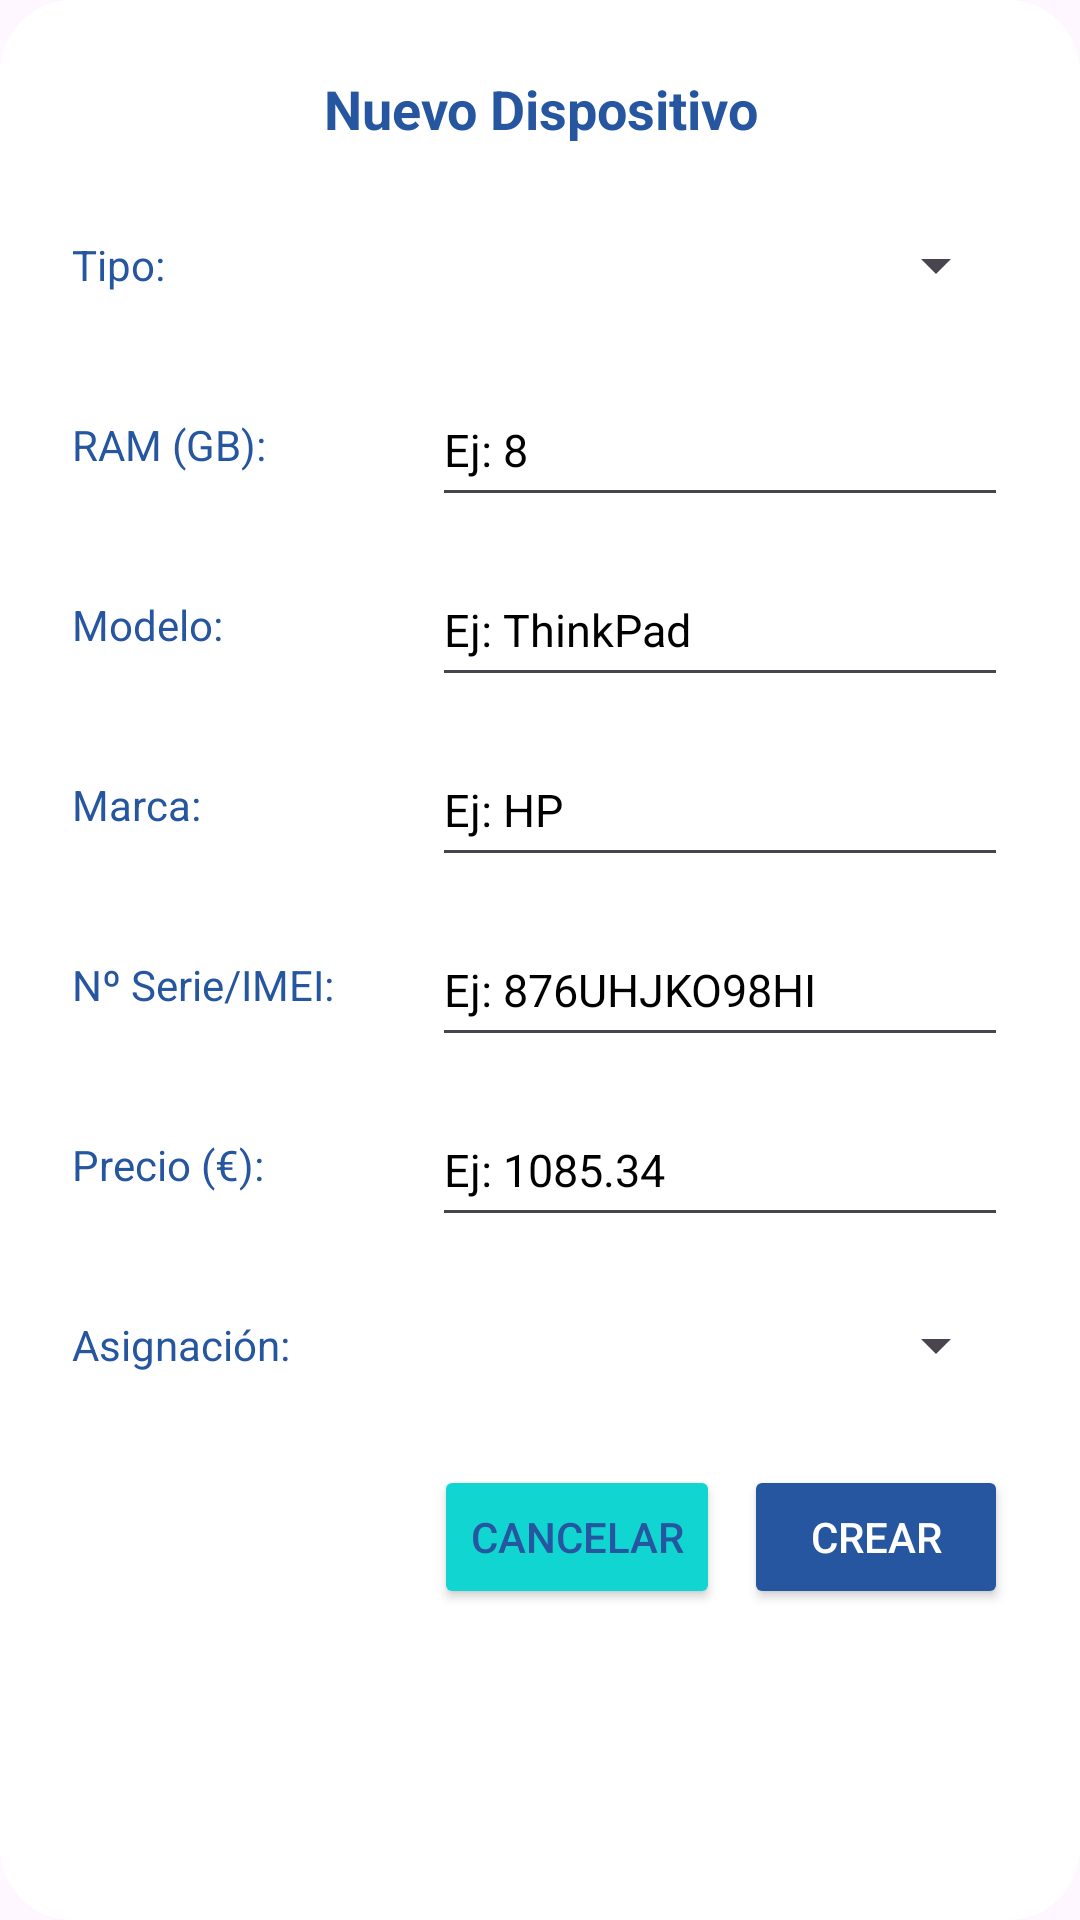

The Android layout XML behind this screen, and the referenced resources:
<!-- AndroidManifest.xml: application theme Theme.FlowIT -->
<!-- res/layout/dialog_nuevo_dispositivo.xml -->
<?xml version="1.0" encoding="utf-8"?>
<LinearLayout
    xmlns:android="http://schemas.android.com/apk/res/android"
    android:id="@+id/layoutNuevoDispositivo"
    android:layout_width="800dp"
    android:layout_height="wrap_content"
    android:orientation="vertical"
    android:padding="24dp"
    android:background="@drawable/fondo_detalle">

    
    <TextView
        android:layout_width="match_parent"
        android:layout_height="wrap_content"
        android:text="Nuevo Dispositivo"
        android:textSize="18sp"
        android:textStyle="bold"
        android:textColor="@color/flowit_azul_oscuro"
        android:gravity="center"
        android:layout_marginBottom="16dp"/>

    
    <LinearLayout
        android:layout_width="match_parent"
        android:layout_height="48dp"
        android:orientation="horizontal"
        android:layout_marginBottom="12dp">

        <TextView
            android:layout_width="120dp"
            android:layout_height="match_parent"
            android:gravity="center_vertical"
            android:text="Tipo:"
            android:textColor="@color/flowit_azul_oscuro"/>

        <Spinner
            android:id="@+id/spTipoDispositivo"
            android:layout_width="0dp"
            android:layout_height="match_parent"
            android:layout_weight="1"/>
    </LinearLayout>

    
    <LinearLayout
        android:layout_width="match_parent"
        android:layout_height="48dp"
        android:orientation="horizontal"
        android:layout_marginBottom="12dp">

        <TextView
            android:layout_width="120dp"
            android:layout_height="match_parent"
            android:gravity="center_vertical"
            android:text="RAM (GB):"
            android:textColor="@color/flowit_azul_oscuro"/>

        <EditText
            android:id="@+id/etRamDispositivo"
            android:layout_width="0dp"
            android:layout_height="match_parent"
            android:layout_weight="1"
            android:hint="Ej: 8"
            android:inputType="number"
            android:textSize="15sp"
            android:textColor="@color/flowit_negro"
            android:textColorHint="@color/HintTexts"/>
    </LinearLayout>

    
    <LinearLayout
        android:layout_width="match_parent"
        android:layout_height="48dp"
        android:orientation="horizontal"
        android:layout_marginBottom="12dp">

        <TextView
            android:layout_width="120dp"
            android:layout_height="match_parent"
            android:gravity="center_vertical"
            android:text="Modelo:"
            android:textColor="@color/flowit_azul_oscuro"/>

        <EditText
            android:id="@+id/etModeloDispositivo"
            android:layout_width="0dp"
            android:layout_height="match_parent"
            android:layout_weight="1"
            android:hint="Ej: ThinkPad"
            android:inputType="text"
            android:textSize="15sp"
            android:textColor="@color/flowit_negro"
            android:textColorHint="@color/HintTexts"/>
    </LinearLayout>

    
    <LinearLayout
        android:layout_width="match_parent"
        android:layout_height="48dp"
        android:orientation="horizontal"
        android:layout_marginBottom="12dp">

        <TextView
            android:layout_width="120dp"
            android:layout_height="match_parent"
            android:gravity="center_vertical"
            android:text="Marca:"
            android:textColor="@color/flowit_azul_oscuro"/>

        <EditText
            android:id="@+id/etMarcaDispositivo"
            android:layout_width="0dp"
            android:layout_height="match_parent"
            android:layout_weight="1"
            android:hint="Ej: HP"
            android:inputType="text"
            android:textSize="15sp"
            android:textColor="@color/flowit_negro"
            android:textColorHint="@color/HintTexts"/>
    </LinearLayout>

    
    <LinearLayout
        android:layout_width="match_parent"
        android:layout_height="48dp"
        android:orientation="horizontal"
        android:layout_marginBottom="12dp">

        <TextView
            android:layout_width="120dp"
            android:layout_height="match_parent"
            android:gravity="center_vertical"
            android:text="Nº Serie/IMEI:"
            android:textColor="@color/flowit_azul_oscuro"/>

        <EditText
            android:id="@+id/etNumSerie"
            android:layout_width="0dp"
            android:layout_height="match_parent"
            android:layout_weight="1"
            android:hint="Ej: 876UHJKO98HI"
            android:inputType="text"
            android:textSize="15sp"
            android:textColor="@color/flowit_negro"
            android:textColorHint="@color/HintTexts"/>
    </LinearLayout>

    
    <LinearLayout
        android:layout_width="match_parent"
        android:layout_height="48dp"
        android:orientation="horizontal"
        android:layout_marginBottom="12dp">

        <TextView
            android:layout_width="120dp"
            android:layout_height="match_parent"
            android:gravity="center_vertical"
            android:text="Precio (€):"
            android:textColor="@color/flowit_azul_oscuro"/>

        <EditText
            android:id="@+id/etPrecioDispositivo"
            android:layout_width="0dp"
            android:layout_height="match_parent"
            android:layout_weight="1"
            android:hint="Ej: 1085.34"
            android:inputType="numberDecimal"
            android:textSize="15sp"
            android:textColor="@color/flowit_negro"
            android:textColorHint="@color/HintTexts"/>
    </LinearLayout>

    
    <LinearLayout
        android:id="@+id/layoutTeamViewer"
        android:layout_width="match_parent"
        android:layout_height="48dp"
        android:orientation="horizontal"
        android:layout_marginBottom="12dp"
        android:visibility="gone">

        <TextView
            android:layout_width="120dp"
            android:layout_height="match_parent"
            android:gravity="center_vertical"
            android:text="TeamViewer:"
            android:textColor="@color/flowit_azul_oscuro"/>

        <Switch
            android:id="@+id/swTeamViewer"
            android:layout_width="wrap_content"
            android:layout_height="match_parent"
            android:text="Instalado"/>
    </LinearLayout>

    
    <LinearLayout
        android:id="@+id/layoutSO"
        android:layout_width="match_parent"
        android:layout_height="48dp"
        android:orientation="horizontal"
        android:layout_marginBottom="12dp"
        android:visibility="gone">

        <TextView
            android:layout_width="120dp"
            android:layout_height="match_parent"
            android:gravity="center_vertical"
            android:text="SO:"
            android:textColor="@color/flowit_azul_oscuro"/>

        <EditText
            android:id="@+id/etSO"
            android:layout_width="0dp"
            android:layout_height="match_parent"
            android:layout_weight="1"
            android:hint="Ej: Windows 11"
            android:inputType="text"
            android:textSize="15sp"
            android:textColor="@color/flowit_negro"
            android:textColorHint="@color/HintTexts"/>
    </LinearLayout>

    
    <LinearLayout
        android:id="@+id/layoutDeepFreeze"
        android:layout_width="match_parent"
        android:layout_height="48dp"
        android:orientation="horizontal"
        android:layout_marginBottom="12dp"
        android:visibility="gone">

        <TextView
            android:layout_width="120dp"
            android:layout_height="match_parent"
            android:gravity="center_vertical"
            android:text="Deep Freeze:"
            android:textColor="@color/flowit_azul_oscuro"/>

        <Switch
            android:id="@+id/swDeepFreeze"
            android:layout_width="wrap_content"
            android:layout_height="match_parent"
            android:text="Instalado"/>
    </LinearLayout>

    
    <LinearLayout
        android:id="@+id/layoutNumTelefono"
        android:layout_width="match_parent"
        android:layout_height="48dp"
        android:orientation="horizontal"
        android:layout_marginBottom="12dp"
        android:visibility="gone">

        <TextView
            android:layout_width="120dp"
            android:layout_height="match_parent"
            android:gravity="center_vertical"
            android:text="Nº teléfono:"
            android:textColor="@color/flowit_azul_oscuro"/>

        <EditText
            android:id="@+id/etNumTelefono"
            android:layout_width="0dp"
            android:layout_height="match_parent"
            android:layout_weight="1"
            android:hint="Opcional"
            android:inputType="phone"
            android:textSize="15sp"
            android:textColor="@color/flowit_negro"
            android:textColorHint="@color/HintTexts"/>
    </LinearLayout>

    
    <LinearLayout
        android:layout_width="match_parent"
        android:layout_height="48dp"
        android:orientation="horizontal"
        android:layout_marginBottom="16dp">

        <TextView
            android:layout_width="120dp"
            android:layout_height="match_parent"
            android:gravity="center_vertical"
            android:text="Asignación:"
            android:textColor="@color/flowit_azul_oscuro"/>

        <Spinner
            android:id="@+id/spAsignacion"
            android:layout_width="0dp"
            android:layout_height="match_parent"
            android:layout_weight="1"/>
    </LinearLayout>
    
    <LinearLayout
        android:layout_width="match_parent"
        android:layout_height="wrap_content"
        android:orientation="horizontal"
        android:gravity="end">

        <Button
            android:id="@+id/btnCancelarNuevo"
            android:layout_width="wrap_content"
            android:layout_height="wrap_content"
            android:text="Cancelar"
            android:textColor="@color/flowit_azul_oscuro"
            android:backgroundTint="@color/flowit_turquesa"
            android:layout_marginEnd="8dp"/>

        <Button
            android:id="@+id/btnCrearNuevo"
            android:layout_width="wrap_content"
            android:layout_height="wrap_content"
            android:text="Crear"
            android:textColor="@android:color/white"
            android:backgroundTint="@color/flowit_azul_oscuro"/>
    </LinearLayout>
</LinearLayout>
<!-- resources referenced by this layout -->
<resources>
  <color name="flowit_azul_oscuro">#2656A0</color>
  <color name="flowit_negro">#000000</color>
  <color name="flowit_turquesa">#11D5D1</color>
  <!-- drawable fondo_detalle (drawable) -->
  <?xml version="1.0" encoding="utf-8"?>
  <shape xmlns:android="http://schemas.android.com/apk/res/android"
      android:shape="rectangle">
      <solid android:color="@color/flowit_blanco" />
      <corners android:radius="24dp" />
  </shape>
  <style name="Theme.FlowIT" parent="Base.Theme.FlowIT">
          <item name="colorControlHighlight">@android:color/transparent</item>
      </style>
  <color name="flowit_blanco">#FFFFFF</color>
  <style name="Base.Theme.FlowIT" parent="Theme.Material3.DayNight.NoActionBar">
          
          <item name="materialThemeOverlay">@style/ThemeOverlay.Material3.NoRipple</item>
          
      </style>
  <style name="ThemeOverlay.Material3.NoRipple" parent="">
          <item name="colorControlHighlight">@android:color/transparent</item>
      </style>
</resources>
